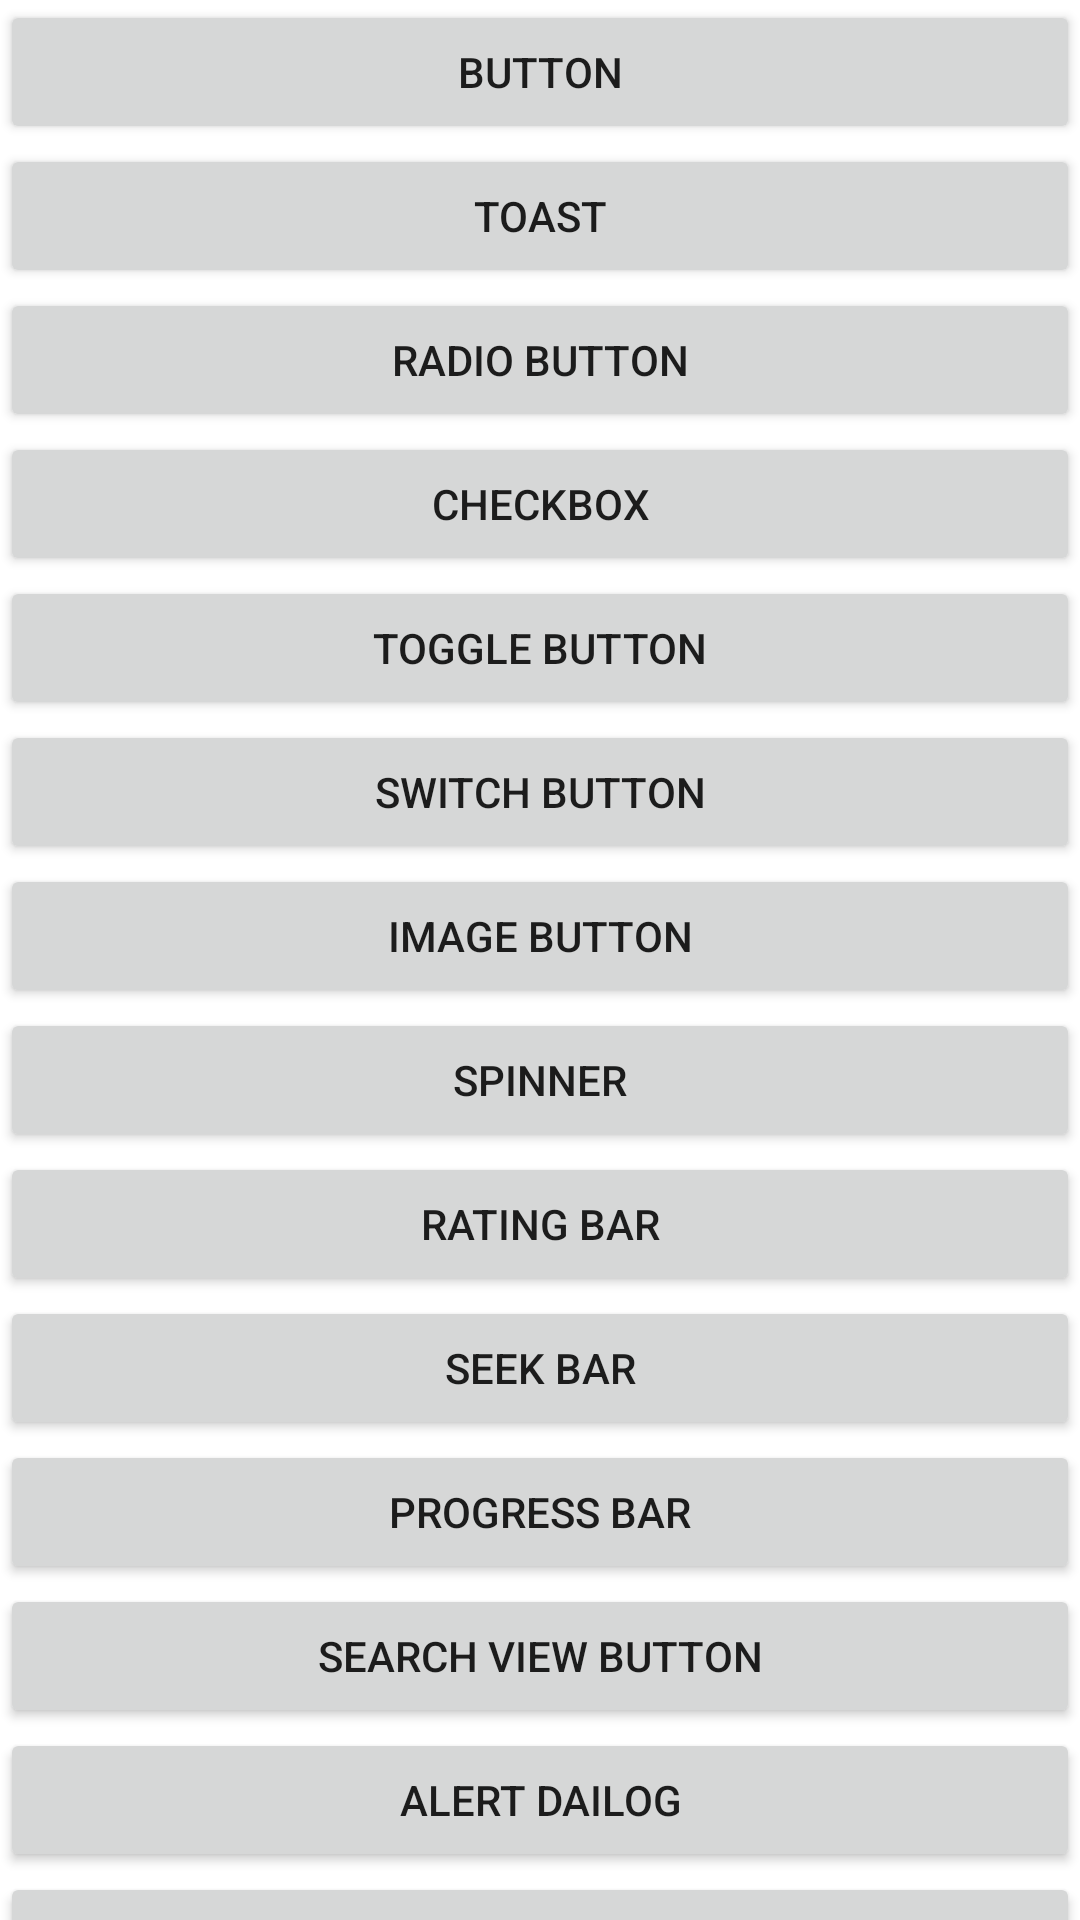

Reconstruct the res/layout file that produces this screen, plus the resources it refers to.
<!-- AndroidManifest.xml: application theme Theme.Widget -->
<!-- res/layout/activity_main.xml -->
<?xml version="1.0" encoding="utf-8"?>
<LinearLayout xmlns:android="http://schemas.android.com/apk/res/android"
    xmlns:app="http://schemas.android.com/apk/res-auto"
    xmlns:tools="http://schemas.android.com/tools"
    android:layout_width="match_parent"
    android:layout_height="match_parent"
    android:orientation="vertical"
    tools:context=".MainActivity">

    <ScrollView
        android:layout_width="match_parent"
        android:layout_height="wrap_content"
        android:scrollbars="none">

        <LinearLayout
            android:layout_width="match_parent"
            android:layout_height="wrap_content"
            android:orientation="vertical">

            <androidx.appcompat.widget.AppCompatButton
                android:id="@+id/btn1"
                android:layout_width="match_parent"
                android:layout_height="wrap_content"
                android:text="Button"></androidx.appcompat.widget.AppCompatButton>

            <androidx.appcompat.widget.AppCompatButton
                android:id="@+id/toast_btn2"
                android:layout_width="match_parent"
                android:layout_height="wrap_content"
                android:text="Toast"></androidx.appcompat.widget.AppCompatButton>

            <androidx.appcompat.widget.AppCompatButton
                android:id="@+id/radio_btn3"
                android:layout_width="match_parent"
                android:layout_height="wrap_content"
                android:text="Radio Button"></androidx.appcompat.widget.AppCompatButton>

            <androidx.appcompat.widget.AppCompatButton
                android:id="@+id/check_btn4"
                android:layout_width="match_parent"
                android:layout_height="wrap_content"
                android:text="CheckBox"></androidx.appcompat.widget.AppCompatButton>

            <androidx.appcompat.widget.AppCompatButton
                android:id="@+id/toggle_btn5"
                android:layout_width="match_parent"
                android:layout_height="wrap_content"
                android:text="Toggle Button"></androidx.appcompat.widget.AppCompatButton>

            <androidx.appcompat.widget.AppCompatButton
                android:id="@+id/switch_btn6"
                android:layout_width="match_parent"
                android:layout_height="wrap_content"
                android:text="Switch Button"></androidx.appcompat.widget.AppCompatButton>

            <androidx.appcompat.widget.AppCompatButton
                android:id="@+id/image_btn7"
                android:layout_width="match_parent"
                android:layout_height="wrap_content"
                android:text="Image Button"></androidx.appcompat.widget.AppCompatButton>

            <androidx.appcompat.widget.AppCompatButton
                android:id="@+id/spinner_btn8"
                android:layout_width="match_parent"
                android:layout_height="wrap_content"
                android:text="Spinner"></androidx.appcompat.widget.AppCompatButton>

            <androidx.appcompat.widget.AppCompatButton
                android:id="@+id/rating_btn9"
                android:layout_width="match_parent"
                android:layout_height="wrap_content"
                android:text="Rating Bar"></androidx.appcompat.widget.AppCompatButton>

            <androidx.appcompat.widget.AppCompatButton
                android:id="@+id/seek_btn10"
                android:layout_width="match_parent"
                android:layout_height="wrap_content"
                android:text="Seek Bar"></androidx.appcompat.widget.AppCompatButton>

            <androidx.appcompat.widget.AppCompatButton
                android:id="@+id/progress_btn11"
                android:layout_width="match_parent"
                android:layout_height="wrap_content"
                android:text="Progress Bar"></androidx.appcompat.widget.AppCompatButton>

            <androidx.appcompat.widget.AppCompatButton
                android:id="@+id/search_btn12"
                android:layout_width="match_parent"
                android:layout_height="wrap_content"
                android:text="Search View Button"></androidx.appcompat.widget.AppCompatButton>

            <androidx.appcompat.widget.AppCompatButton
                android:id="@+id/alert_btn13"
                android:layout_width="match_parent"
                android:layout_height="wrap_content"
                android:text="Alert Dailog"></androidx.appcompat.widget.AppCompatButton>

            <androidx.appcompat.widget.AppCompatButton
                android:id="@+id/date_btn14"
                android:layout_width="match_parent"
                android:layout_height="wrap_content"
                android:text="Date picker"></androidx.appcompat.widget.AppCompatButton>

            <androidx.appcompat.widget.AppCompatButton
                android:id="@+id/time_btn15"
                android:layout_width="match_parent"
                android:layout_height="wrap_content"
                android:text="Time picker"></androidx.appcompat.widget.AppCompatButton>

            <androidx.appcompat.widget.AppCompatButton
                android:id="@+id/optionMenu_btn16"
                android:layout_width="match_parent"
                android:layout_height="wrap_content"
                android:text="Option Menu"></androidx.appcompat.widget.AppCompatButton>

            <androidx.appcompat.widget.AppCompatButton
                android:id="@+id/popUpMenu_btn17"
                android:layout_width="match_parent"
                android:layout_height="wrap_content"
                android:text="PopUp Menu"></androidx.appcompat.widget.AppCompatButton>

            <androidx.appcompat.widget.AppCompatButton
                android:id="@+id/bottomNavigation_btn18"
                android:layout_width="match_parent"
                android:layout_height="wrap_content"
                android:text="Bottom Navigation"></androidx.appcompat.widget.AppCompatButton>

            <androidx.appcompat.widget.AppCompatButton
                android:id="@+id/custombottomNavigationBtn19"
                android:layout_width="match_parent"
                android:layout_height="wrap_content"
                android:text="Custom Bottom Navigation"></androidx.appcompat.widget.AppCompatButton>

            <androidx.appcompat.widget.AppCompatButton
                android:id="@+id/navigationDrawerBtn20"
                android:layout_width="match_parent"
                android:layout_height="wrap_content"
                android:text="Navigation Drawer"></androidx.appcompat.widget.AppCompatButton>

            <androidx.appcompat.widget.AppCompatButton
                android:id="@+id/customnavigationDrawerBtn21"
                android:layout_width="match_parent"
                android:layout_height="wrap_content"
                android:text=" Custom Navigation Drawer"></androidx.appcompat.widget.AppCompatButton>

            <androidx.appcompat.widget.AppCompatButton
                android:id="@+id/recyclerViewBtn22"
                android:layout_width="match_parent"
                android:layout_height="wrap_content"
                android:text="Recycler Viiew"></androidx.appcompat.widget.AppCompatButton>

            <androidx.appcompat.widget.AppCompatButton
                android:id="@+id/Implicit_Intent"
                android:layout_width="match_parent"
                android:layout_height="wrap_content"
                android:text="Implicit Intent"></androidx.appcompat.widget.AppCompatButton>

            <androidx.appcompat.widget.AppCompatButton
                android:id="@+id/Explicit_Intent"
                android:layout_width="match_parent"
                android:layout_height="wrap_content"
                android:text="Explicit Intent">
            </androidx.appcompat.widget.AppCompatButton>
        </LinearLayout>
    </ScrollView>
</LinearLayout>
<!-- resources referenced by this layout -->
<resources>
  <style name="Theme.Widget" parent="Theme.MaterialComponents.DayNight.NoActionBar">
          
          <item name="colorPrimary">@color/colorPrimary</item>
          <item name="colorPrimaryVariant">@color/colorPrimary</item>
          <item name="colorOnPrimary">@color/white</item>
          
          <item name="colorSecondary">@color/teal_200</item>
          <item name="colorSecondaryVariant">@color/teal_700</item>
          <item name="colorOnSecondary">@color/black</item>
          
          <item name="android:statusBarColor" tools:targetApi="l">?attr/colorPrimaryVariant</item>
          
      </style>
  <color name="colorPrimary">#1976D2</color>
  <color name="white">#FFFFFFFF</color>
  <color name="teal_200">#80CBC4</color>
  <color name="teal_700">#00796B</color>
  <color name="black">#FF000000</color>
</resources>
